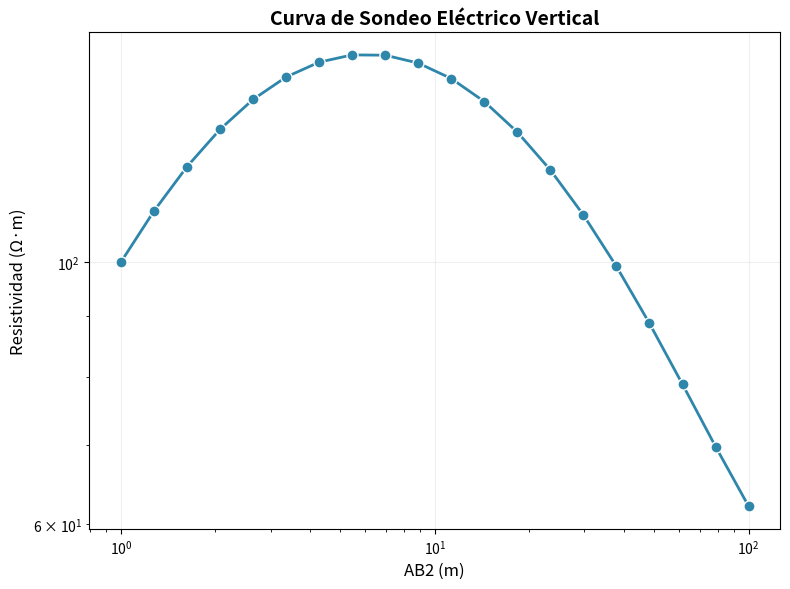

This figure's Python source:
"""
Módulo de Visualización para VESPY
==================================

Maneja todos los gráficos de SEV:
- Curva de resistividad aparente
- Resultado de inversión
- Gráficos comparativos

[redacted]
Fecha: 2025
"""

import numpy as np
import pandas as pd
import matplotlib.pyplot as plt
from matplotlib.axes import Axes

class VESPlotter:
    """Graficador de datos SEV"""
    
    def __init__(self, ax: Axes):
        """
        Inicializar graficador
        
        Args:
            ax: Axes de matplotlib donde graficar
        """
        self.ax = ax
        self.colors = {
            'data': '#2E86AB',      # Azul para datos
            'model': '#A23B72',     # Rosa para modelo
            'inversion': '#F18F01', # Naranja para inversión
            'grid': '#CCCCCC'       # Gris para grid
        }
    
    def plot_data(self, data: pd.DataFrame):
        """
        Graficar datos de resistividad aparente
        
        Args:
            data: DataFrame con datos SEV
        """
        try:
            print("\\n" + "="*50)
            print("📊 INICIANDO GRÁFICO DE RESISTIVIDADES APARENTES")
            print("="*50)
            
            # Limpiar gráfico
            self.ax.clear()
            
            # Obtener columnas
            ab2_col, rho_col = self._get_columns(data)
            
            print(f"\\n🎯 Columnas seleccionadas:")
            print(f"   AB/2: '{ab2_col}'")
            print(f"   Resistividad: '{rho_col}'")
            
            # Extraer datos
            ab2 = pd.to_numeric(data[ab2_col], errors='coerce')
            rho = pd.to_numeric(data[rho_col], errors='coerce')
            
            print(f"\\n📈 Estadísticas de datos:")
            print(f"   AB/2 - Min: {ab2.min():.2f}, Max: {ab2.max():.2f}")
            print(f"   Rho - Min: {rho.min():.2f}, Max: {rho.max():.2f}")
            
            # Eliminar NaN
            valid_data = ~(ab2.isna() | rho.isna())
            ab2_clean = ab2[valid_data].values
            rho_clean = rho[valid_data].values
            
            print(f"\\n✅ Puntos válidos: {len(ab2_clean)} de {len(ab2)}")
            
            if len(ab2_clean) == 0:
                raise ValueError("No hay datos válidos para graficar")
            
            # Graficar
            print(f"\\n🎨 Graficando {len(ab2_clean)} puntos...")
            self.ax.loglog(ab2_clean, rho_clean, 'o-', 
                          color=self.colors['data'], 
                          markersize=8, 
                          linewidth=2, 
                          label='Resistividad Aparente',
                          markeredgecolor='white',
                          markeredgewidth=1)
            
            # Configurar gráfico
            self._setup_plot(f"{ab2_col} (m)", f"{rho_col} (Ω·m)")
            
            print("✅ Gráfico completado exitosamente")
            print("="*50 + "\\n")
            
        except Exception as e:
            # En caso de error, mostrar gráfico vacío con mensaje
            print(f"\\n❌ ERROR EN GRÁFICO: {str(e)}")
            print("="*50 + "\\n")
            self.ax.clear()
            self.ax.text(0.5, 0.5, f'Error graficando:\\n{str(e)}', 
                        transform=self.ax.transAxes, 
                        ha='center', va='center',
                        fontsize=10, color='red')
            self._setup_plot()
    
    def plot_inversion(self, data: pd.DataFrame, inversion_result: dict):
        """
        Graficar datos originales y resultado de inversión
        
        Args:
            data: DataFrame con datos originales
            inversion_result: Diccionario con resultado de inversión
        """
        try:
            # Graficar datos originales
            self.plot_data(data)
            
            # Agregar curva de inversión si existe
            if 'ab2_model' in inversion_result and 'rho_model' in inversion_result:
                ab2_model = inversion_result['ab2_model']
                rho_model = inversion_result['rho_model']
                
                self.ax.loglog(ab2_model, rho_model, '-', 
                              color=self.colors['inversion'], 
                              linewidth=2, 
                              label='Modelo invertido')
            
            # Actualizar leyenda
            self.ax.legend()
            
        except Exception as e:
            self.plot_data(data)  # Fallback a solo datos
    
    def plot_model_layers(self, layers: dict):
        """
        Graficar capas del modelo como barras
        
        Args:
            layers: Diccionario con espesores y resistividades
        """
        # Esta función se puede implementar más tarde
        # para mostrar el modelo de capas como un gráfico de barras
        pass
    
    def _get_columns(self, data: pd.DataFrame):
        """Obtener nombres de columnas AB/2 y resistividad"""
        ab2_col = None
        rho_col = None
        
        print(f"🔍 Columnas disponibles: {list(data.columns)}")
        
        # Buscar columna AB/2
        for col in data.columns:
            col_lower = str(col).lower()
            if any(keyword in col_lower for keyword in ['ab', 'distancia', 'spacing', 'electrode', 'ab/2', 'ab2']):
                ab2_col = col
                print(f"✅ Columna AB/2 encontrada: {col}")
                break
        
        # Buscar columna resistividad
        for col in data.columns:
            col_lower = str(col).lower()
            if any(keyword in col_lower for keyword in ['rho', 'resistividad', 'resistivity', 'apparent', 'ohm', 'ω']):
                rho_col = col
                print(f"✅ Columna Resistividad encontrada: {col}")
                break
        
        # Si no encuentra, usar primeras dos columnas
        if ab2_col is None:
            ab2_col = data.columns[0]
            print(f"⚠️ Usando primera columna como AB/2: {ab2_col}")
        if rho_col is None and len(data.columns) > 1:
            rho_col = data.columns[1]
            print(f"⚠️ Usando segunda columna como Resistividad: {rho_col}")
        
        # Mostrar valores para debug
        print(f"📊 Primeros valores AB/2: {data[ab2_col].head().tolist()}")
        print(f"📊 Primeros valores Rho: {data[rho_col].head().tolist()}")
        
        return ab2_col, rho_col
    
    def _setup_plot(self, ab2_label="AB/2 (m)", rho_label="Resistividad Aparente (Ω·m)"):
        """Configurar aspecto del gráfico"""
        self.ax.set_xlabel(ab2_label, fontsize=12)
        self.ax.set_ylabel(rho_label, fontsize=12)
        self.ax.set_title('Curva de Sondeo Eléctrico Vertical', fontsize=14, fontweight='bold')
        
        # Grid
        self.ax.grid(True, alpha=0.3, color=self.colors['grid'])
        
        # Escala logarítmica
        self.ax.set_xscale('log')
        self.ax.set_yscale('log')
        
        # Mejorar aspecto
        self.ax.tick_params(labelsize=10)
        
        # Leyenda si hay múltiples series
        if len(self.ax.get_lines()) > 1:
            self.ax.legend(fontsize=10)

class VESModelPlotter:
    """Graficador específico para modelos de capas"""
    
    def __init__(self, ax: Axes):
        self.ax = ax
    
    def plot_layer_model(self, thicknesses, resistivities):
        """
        Graficar modelo de capas
        
        Args:
            thicknesses: Lista de espesores de capas (m)
            resistivities: Lista de resistividades (Ω·m)
        """
        self.ax.clear()
        
        # Calcular profundidades
        depths = [0]
        for thickness in thicknesses[:-1]:  # Última capa es infinita
            depths.append(depths[-1] + thickness)
        depths.append(depths[-1] + max(thicknesses[:-1]))  # Profundidad final para visualización
        
        # Crear gráfico de escalera
        for i, (depth_top, depth_bottom, rho) in enumerate(zip(depths[:-1], depths[1:], resistivities)):
            self.ax.barh(y=(depth_top + depth_bottom) / 2, 
                        width=rho, 
                        height=depth_bottom - depth_top,
                        alpha=0.7,
                        edgecolor='black',
                        label=f'Capa {i+1}: {rho:.1f} Ω·m')
        
        self.ax.set_xlabel('Resistividad (Ω·m)')
        self.ax.set_ylabel('Profundidad (m)')
        self.ax.set_title('Modelo de Capas')
        self.ax.invert_yaxis()  # Profundidad aumenta hacia abajo
        self.ax.legend()

def create_sample_plot():
    """Crear gráfico de muestra para testing"""
    import matplotlib.pyplot as plt
    
    fig, ax = plt.subplots(figsize=(8, 6))
    
    # Datos sintéticos
    ab2 = np.logspace(0, 2, 20)
    rho = 100 * (1 + 0.5 * np.sin(np.log10(ab2) * 2))
    
    data = pd.DataFrame({'AB2': ab2, 'Resistividad': rho})
    
    # Graficar
    plotter = VESPlotter(ax)
    plotter.plot_data(data)
    
    plt.tight_layout()
    return fig

if __name__ == "__main__":
    # Test del módulo
    fig = create_sample_plot()
    plt.show()